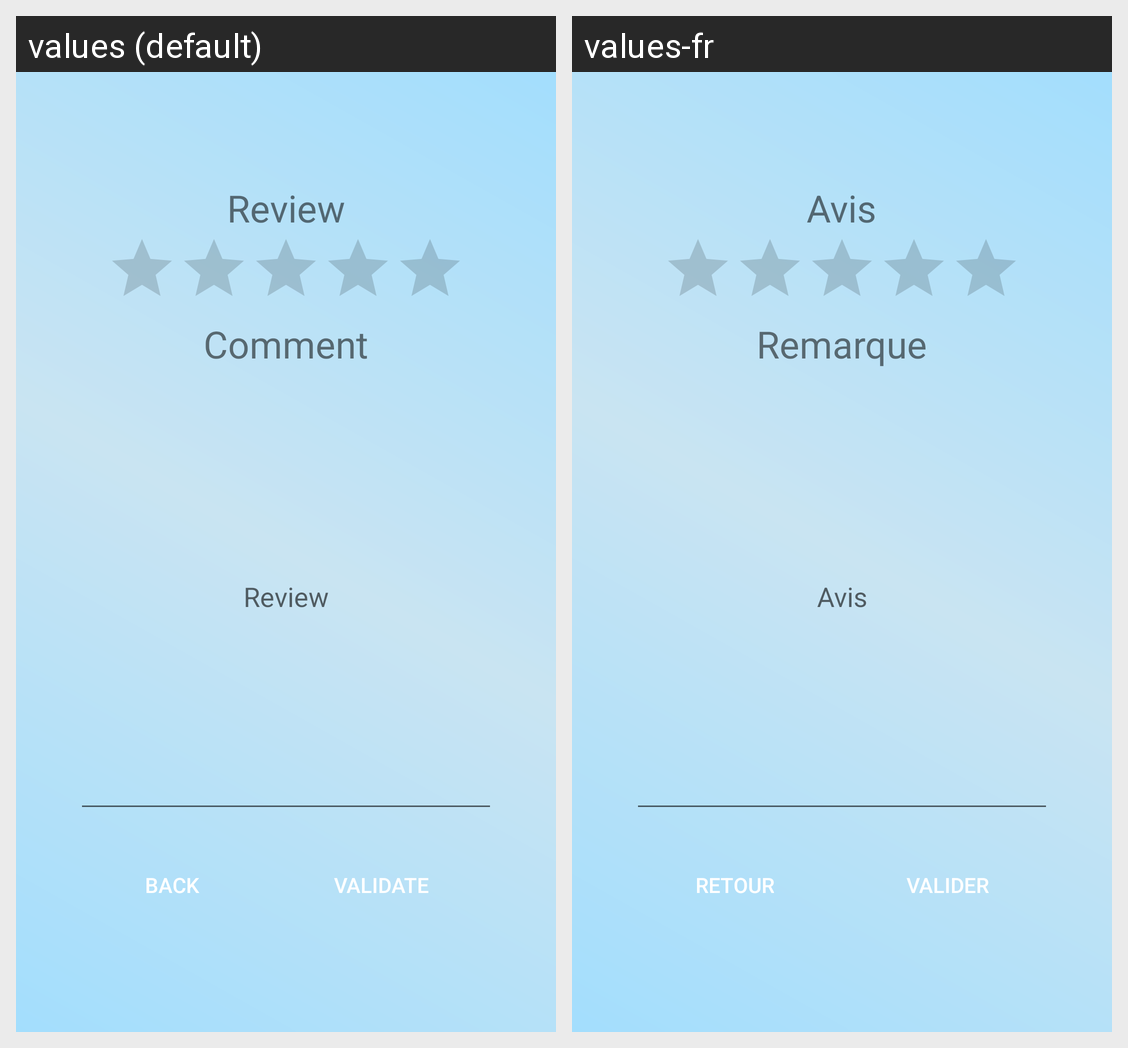

Locale-by-locale string values for the Android screen shown in this grid:
Android screen res/layout/review.xml rendered under 2 locales, left to right: values (default), values-fr. Device: Nexus 5 (rendered at 1080×1920; each locale shown at half size, 540×960, under a caption strip naming it); theme AppTheme.
Strings drawn on this screen, with the default value and each locale's value (text and hints the layout hard-codes, and strings that could not be matched under every locale, appear in the picture but are not listed):

review
  values: Review
  values-fr: Avis

comment
  values: Comment
  values-fr: Remarque

back
  values: Back
  values-fr: Retour

validate
  values: Validate
  values-fr: Valider
